Dataset: traffic_sign_dataset (GitHub, manelpuig/my_rUBot_mecanum). Classes: forbidden, give way, left, nothing, right, stop.

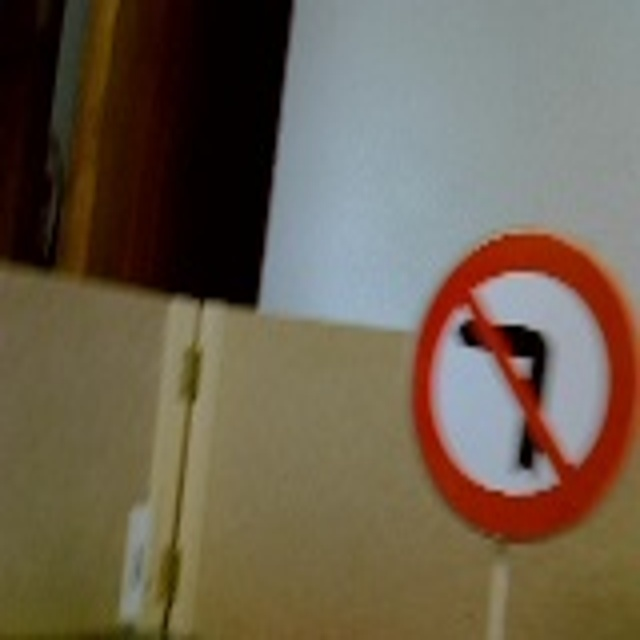
Label: left

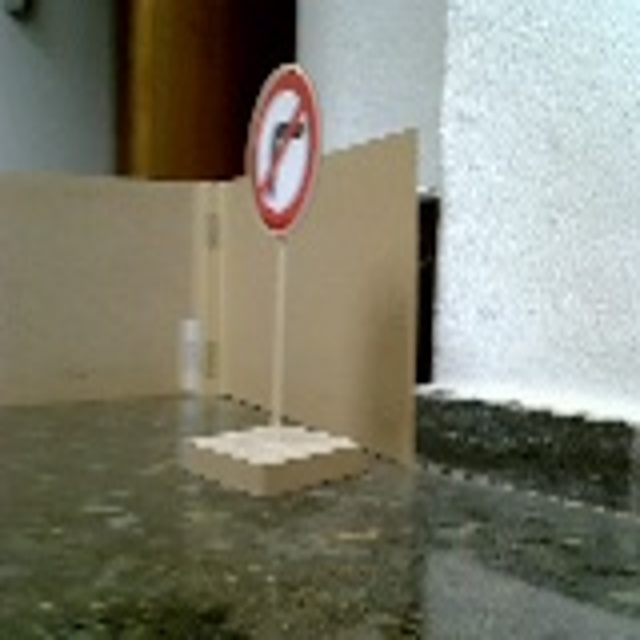
Label: right

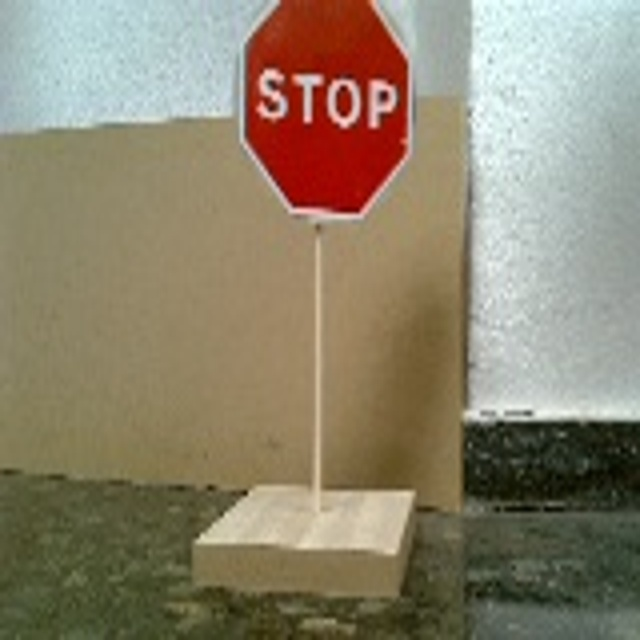
Label: stop

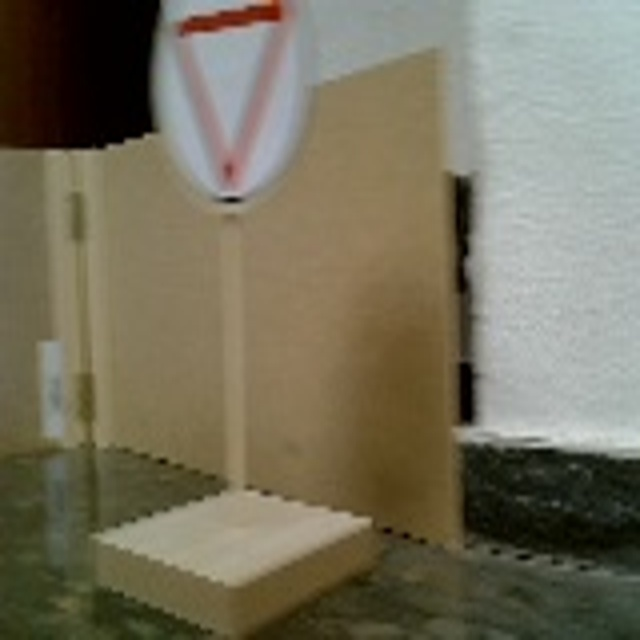
Label: give way

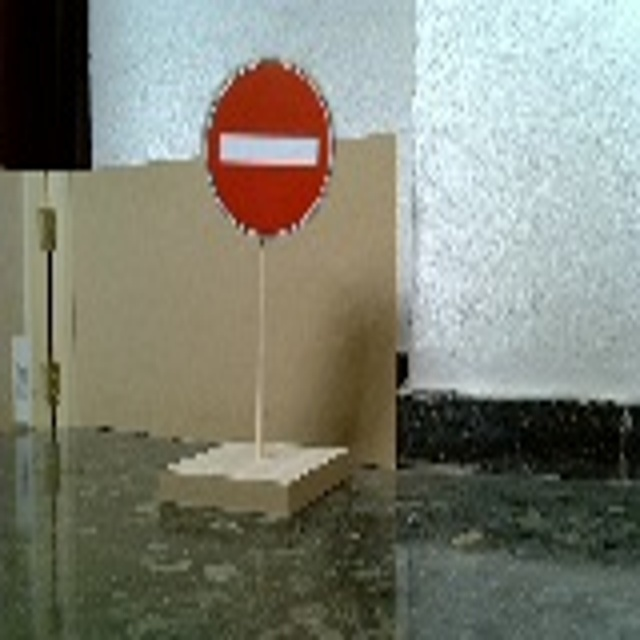
Label: forbidden

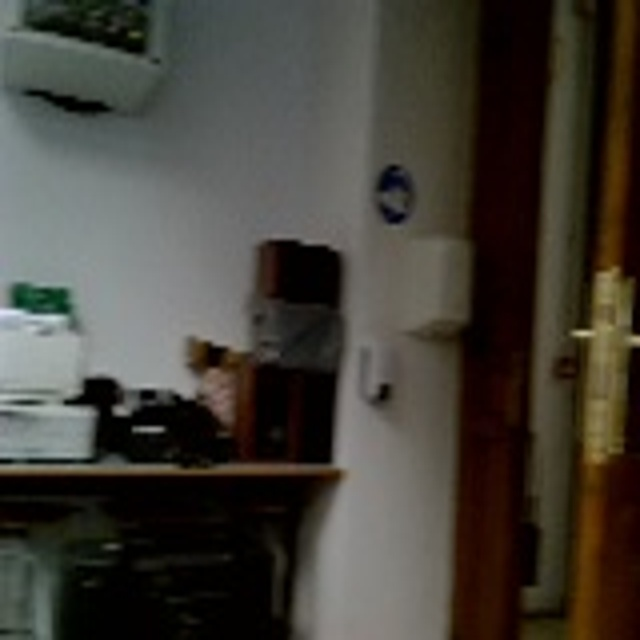
Label: nothing
